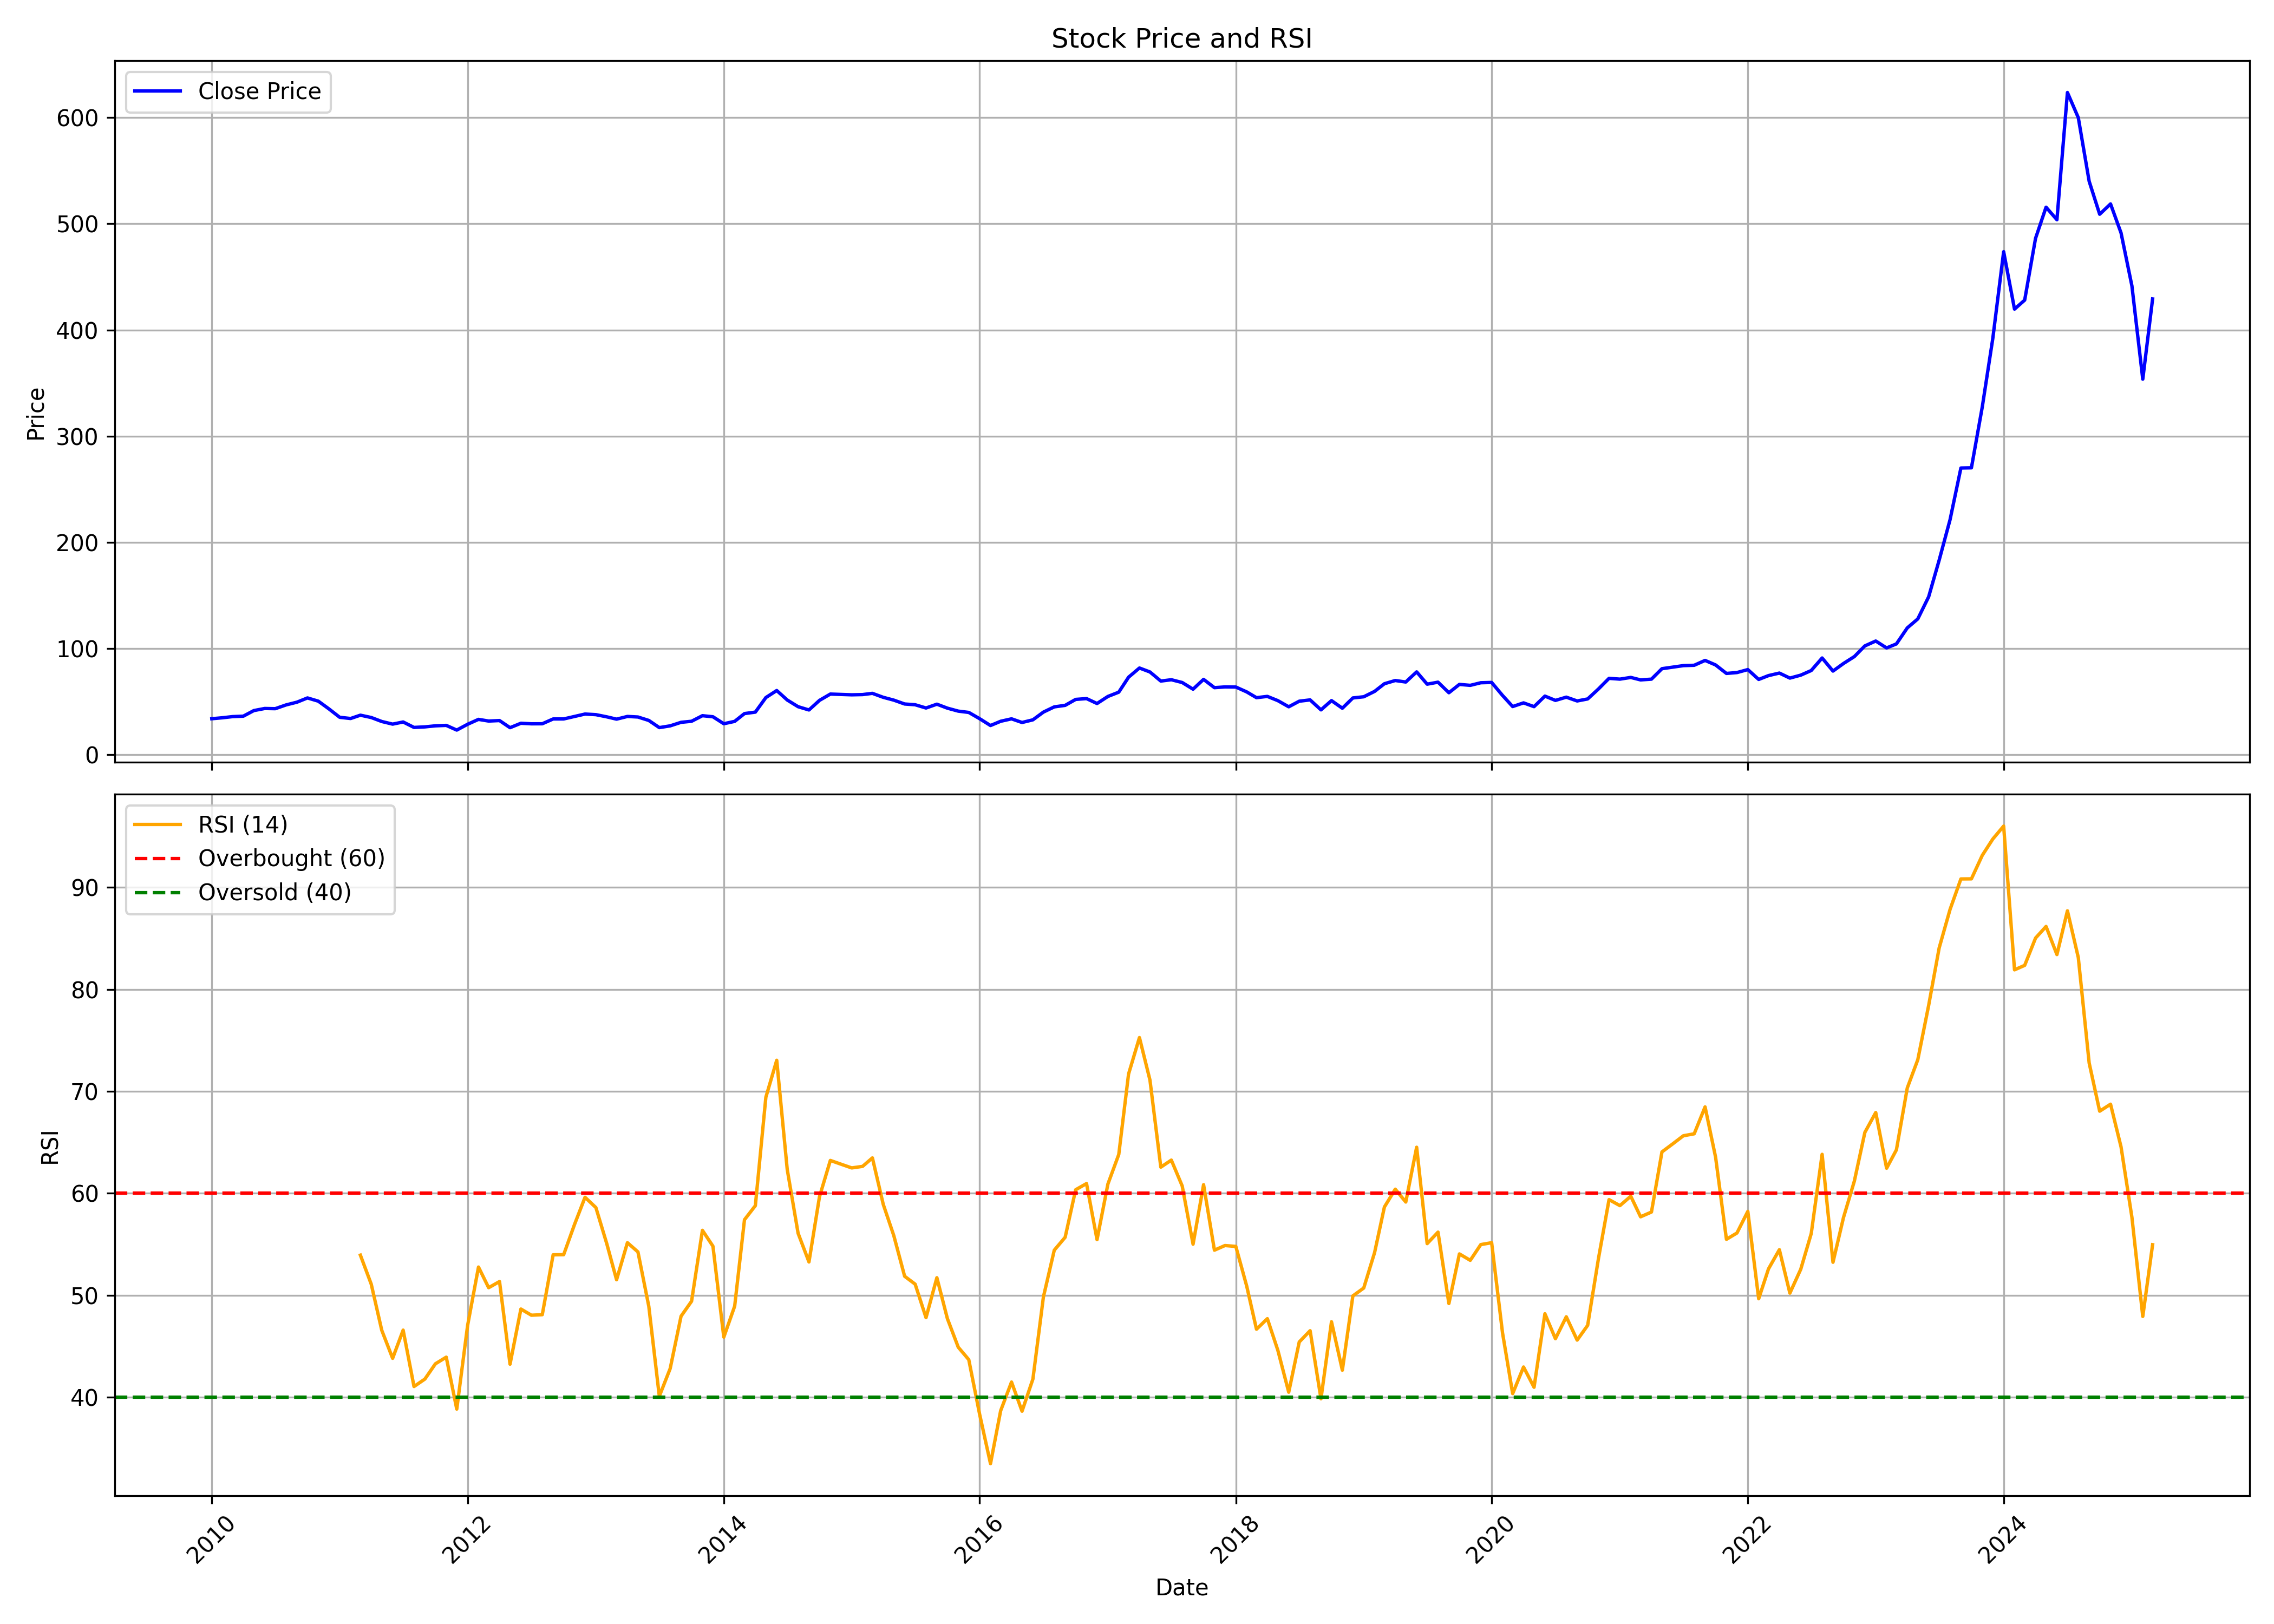

The data file committed next to this chart (first rows):
, date, symbol, open, high, low, close, volume, rsi
0, 2010-01-01, RECLTD, 34.39, 38.58, 32.6, 33.64, 70598760, 
1, 2010-02-01, RECLTD, 34.12, 35.8, 29.3, 34.57, 106371816, 
2, 2010-03-01, RECLTD, 34.57, 36.54, 32.69, 35.63, 199068087, 
3, 2010-04-01, RECLTD, 35.68, 38.07, 34.97, 36.06, 73731498, 
4, 2010-05-01, RECLTD, 35.68, 41.99, 35.54, 41.33, 168860756, 
5, 2010-06-01, RECLTD, 41.15, 43.98, 38.38, 43.29, 137339012, 
6, 2010-07-01, RECLTD, 43.07, 43.91, 41.04, 43.1, 49819892, 
7, 2010-08-01, RECLTD, 43.1, 48.29, 43.03, 46.67, 55353383, 
8, 2010-09-01, RECLTD, 47.33, 51.79, 46.76, 49.24, 35390225, 
9, 2010-10-01, RECLTD, 49.44, 59.43, 49.44, 53.24, 112914739, 
10, 2010-11-01, RECLTD, 53.5, 55.07, 42.84, 50.18, 112948616, 
11, 2010-12-01, RECLTD, 50.18, 52.41, 39.73, 42.96, 129145413, 
12, 2011-01-01, RECLTD, 43.09, 43.52, 34.66, 34.99, 178331406, 
13, 2011-02-01, RECLTD, 35.08, 39.07, 30.98, 33.85, 215772228, 
14, 2011-03-01, RECLTD, 34.42, 38.86, 31.55, 36.98, 162392629, 53.93
15, 2011-04-01, RECLTD, 37.01, 39.3, 33.82, 34.78, 138976312, 51.08
16, 2011-05-01, RECLTD, 35.06, 35.08, 27.87, 31.03, 123657742, 46.56
17, 2011-06-01, RECLTD, 31.2, 31.87, 25.85, 28.56, 129765376, 43.81
18, 2011-07-01, RECLTD, 28.7, 33.74, 28.37, 30.57, 178360355, 46.58
19, 2011-08-01, RECLTD, 30.65, 31.27, 23.64, 25.45, 119175636, 41.05
20, 2011-09-01, RECLTD, 26.06, 28.63, 24.34, 25.96, 112003138, 41.78
21, 2011-10-01, RECLTD, 25.4, 27.91, 22.93, 26.95, 91209253, 43.28
22, 2011-11-01, RECLTD, 26.87, 31.11, 25.82, 27.37, 159534880, 43.93
23, 2011-12-01, RECLTD, 28.06, 30.36, 21.42, 22.95, 146534617, 38.83
24, 2012-01-01, RECLTD, 22.99, 30.72, 22.34, 28.43, 121940308, 47.04
25, 2012-02-01, RECLTD, 29.23, 38.59, 29.02, 33.03, 169311183, 52.76
26, 2012-03-01, RECLTD, 32.92, 35.13, 28.2, 31.45, 156943899, 50.74
27, 2012-04-01, RECLTD, 31.65, 36.27, 31.31, 31.93, 110545260, 51.34
28, 2012-05-01, RECLTD, 31.93, 32.46, 24.88, 25.2, 123024930, 43.24
29, 2012-06-01, RECLTD, 25.41, 29.57, 24.15, 29.37, 130312594, 48.65
30, 2012-07-01, RECLTD, 29.59, 30.93, 27.27, 28.86, 93735992, 48.04
31, 2012-08-01, RECLTD, 28.85, 33.04, 27.72, 28.89, 101378472, 48.09
32, 2012-09-01, RECLTD, 29.02, 36.46, 27.52, 33.42, 136918090, 53.97
33, 2012-10-01, RECLTD, 33.91, 36.09, 31.91, 33.43, 120963714, 53.98
34, 2012-11-01, RECLTD, 33.53, 36.31, 33.06, 35.8, 94229723, 56.94
35, 2012-12-01, RECLTD, 35.86, 38.87, 35.07, 38.06, 80444841, 59.6
36, 2013-01-01, RECLTD, 38.36, 41.6, 34.99, 37.48, 89134020, 58.6
37, 2013-02-01, RECLTD, 37.66, 39.86, 35.1, 35.42, 99109233, 55.06
38, 2013-03-01, RECLTD, 36.72, 38.57, 30.86, 33.25, 144363514, 51.52
39, 2013-04-01, RECLTD, 33.81, 36.44, 31.79, 35.79, 91904370, 55.15
40, 2013-05-01, RECLTD, 35.79, 39.16, 34.49, 35.26, 65711435, 54.25
41, 2013-06-01, RECLTD, 35.26, 36.19, 29.16, 32.02, 83783504, 48.91
42, 2013-07-01, RECLTD, 32.06, 33.81, 24.18, 25.28, 103062991, 40.09
43, 2013-08-01, RECLTD, 25.36, 30.55, 23.3, 26.93, 117109836, 42.81
44, 2013-09-01, RECLTD, 27.51, 32.97, 25.92, 30.26, 93819377, 47.94
45, 2013-10-01, RECLTD, 30.25, 31.93, 28.98, 31.26, 85129001, 49.41
46, 2013-11-01, RECLTD, 31.38, 36.69, 31.05, 36.5, 67902025, 56.36
47, 2013-12-01, RECLTD, 36.69, 37.31, 32.28, 35.5, 68579807, 54.81
48, 2014-01-01, RECLTD, 35.72, 35.92, 26.79, 28.92, 91901467, 45.89
49, 2014-02-01, RECLTD, 28.8, 31.38, 28.16, 31.15, 74813728, 48.93
50, 2014-03-01, RECLTD, 32.51, 39.1, 31.17, 38.5, 95496434, 57.41
51, 2014-04-01, RECLTD, 38.56, 42.32, 37.3, 39.87, 95679651, 58.78
52, 2014-05-01, RECLTD, 39.87, 63.79, 39.67, 53.58, 195636430, 69.42
53, 2014-06-01, RECLTD, 54, 63.77, 53.88, 60.22, 145374978, 73.04
54, 2014-07-01, RECLTD, 60.54, 64.26, 49.76, 51.29, 171227571, 62.33
55, 2014-08-01, RECLTD, 50.77, 52.29, 43.09, 44.98, 114318483, 56.08
56, 2014-09-01, RECLTD, 45.15, 48.57, 39.07, 41.89, 121799420, 53.26
57, 2014-10-01, RECLTD, 42, 51.26, 39.74, 50.93, 113402902, 59.65
58, 2014-11-01, RECLTD, 51.08, 59.28, 48.17, 56.89, 161024678, 63.22
59, 2014-12-01, RECLTD, 56.84, 59.5, 49.53, 56.53, 147766056, 62.86
... 123 more rows
